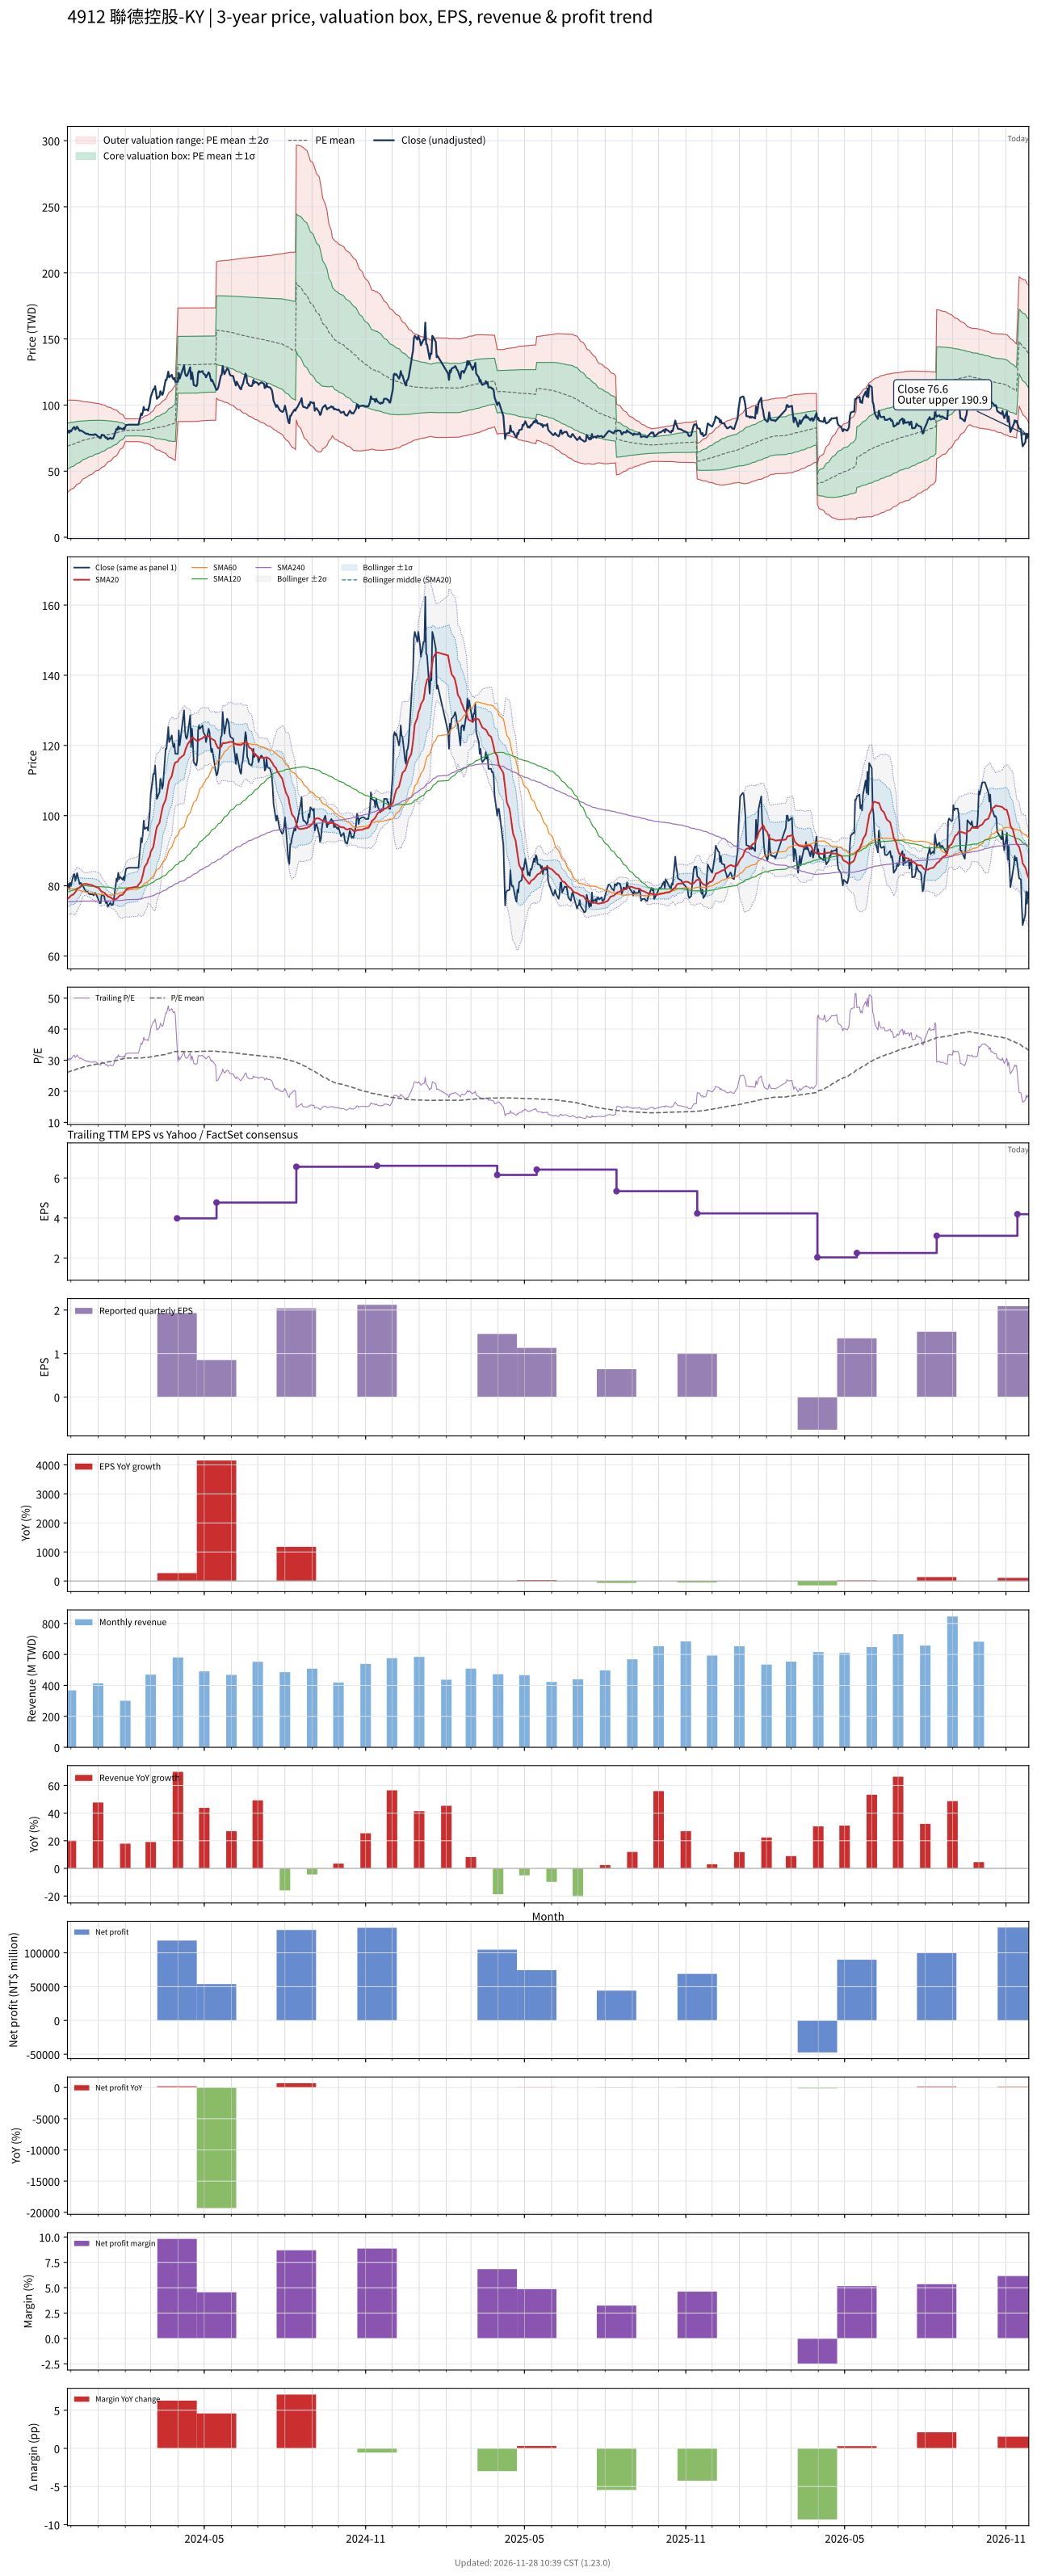

The table this chart was drawn from, first rows:
# chart-version: skill-stock-dynamic-val…
date, close, available_date, period_end, eps, ttm_eps, pe, pe_mean, pe_std, price_m2, price_m1, price_mean, price_p1, price_p2, forward_eps, forward_pe, forward_pe_mean, forward_pe_std, forward_price_m2, forward_price_m1, forward_price_mean, forward_price_p1, forward_price_p2, sma20
2023-11-27, 79.43, 2023-11-14, 2023-09-30, 2.07, 2.638, 30.11, 26.06, 6.626, 33.79, 51.27, 68.75, 86.23, 103.7, , , , , , , , , , 76.26
2023-11-28, 80.57, 2023-11-14, 2023-09-30, 2.07, 2.638, 30.54, 26.18, 6.572, 34.4, 51.74, 69.08, 86.41, 103.8, , , , , , , , , , 76.44
2023-11-29, 79.05, 2023-11-14, 2023-09-30, 2.07, 2.638, 29.96, 26.3, 6.512, 35.03, 52.21, 69.39, 86.56, 103.7, , , , , , , , , , 76.64
2023-11-30, 80.86, 2023-11-14, 2023-09-30, 2.07, 2.638, 30.65, 26.43, 6.451, 35.68, 52.69, 69.71, 86.73, 103.7, , , , , , , , , , 76.94
2023-12-01, 80, 2023-11-14, 2023-09-30, 2.07, 2.638, 30.32, 26.55, 6.385, 36.35, 53.19, 70.03, 86.88, 103.7, , , , , , , , , , 77.21
2023-12-04, 83.14, 2023-11-14, 2023-09-30, 2.07, 2.638, 31.52, 26.68, 6.322, 37.03, 53.7, 70.38, 87.06, 103.7, , , , , , , , , , 77.56
2023-12-05, 83.33, 2023-11-14, 2023-09-30, 2.07, 2.638, 31.59, 26.81, 6.254, 37.73, 54.23, 70.73, 87.23, 103.7, , , , , , , , , , 77.92
2023-12-06, 81.43, 2023-11-14, 2023-09-30, 2.07, 2.638, 30.87, 26.94, 6.176, 38.49, 54.78, 71.07, 87.37, 103.7, , , , , , , , , , 78.19
2023-12-07, 82.38, 2023-11-14, 2023-09-30, 2.07, 2.638, 31.23, 27.07, 6.097, 39.25, 55.34, 71.42, 87.5, 103.6, , , , , , , , , , 78.6
2023-12-08, 83.62, 2023-11-14, 2023-09-30, 2.07, 2.638, 31.7, 27.21, 6.017, 40.03, 55.9, 71.78, 87.65, 103.5, , , , , , , , , , 79.11
2023-12-11, 80.48, 2023-11-14, 2023-09-30, 2.07, 2.638, 30.51, 27.33, 5.926, 40.84, 56.47, 72.11, 87.74, 103.4, , , , , , , , , , 79.52
2023-12-12, 80.86, 2023-11-14, 2023-09-30, 2.07, 2.638, 30.65, 27.46, 5.835, 41.65, 57.04, 72.44, 87.83, 103.2, , , , , , , , , , 79.83
2023-12-13, 80.57, 2023-11-14, 2023-09-30, 2.07, 2.638, 30.54, 27.58, 5.739, 42.49, 57.63, 72.77, 87.9, 103, , , , , , , , , , 80.08
2023-12-14, 80.1, 2023-11-14, 2023-09-30, 2.07, 2.638, 30.36, 27.71, 5.637, 43.35, 58.22, 73.09, 87.96, 102.8, , , , , , , , , , 80.28
2023-12-15, 79.81, 2023-11-14, 2023-09-30, 2.07, 2.638, 30.25, 27.83, 5.532, 44.22, 58.82, 73.41, 88, 102.6, , , , , , , , , , 80.48
2023-12-18, 78.38, 2023-11-14, 2023-09-30, 2.07, 2.638, 29.71, 27.93, 5.443, 44.97, 59.33, 73.69, 88.05, 102.4, , , , , , , , , , 80.55
2023-12-19, 78.19, 2023-11-14, 2023-09-30, 2.07, 2.638, 29.64, 28.02, 5.377, 45.56, 59.75, 73.93, 88.12, 102.3, , , , , , , , , , 80.51
2023-12-20, 78.38, 2023-11-14, 2023-09-30, 2.07, 2.638, 29.71, 28.11, 5.329, 46.03, 60.09, 74.14, 88.2, 102.3, , , , , , , , , , 80.41
2023-12-21, 77.9, 2023-11-14, 2023-09-30, 2.07, 2.638, 29.53, 28.18, 5.281, 46.49, 60.42, 74.35, 88.28, 102.2, , , , , , , , , , 80.4
2023-12-22, 77.62, 2023-11-14, 2023-09-30, 2.07, 2.638, 29.42, 28.26, 5.229, 46.96, 60.76, 74.55, 88.35, 102.1, , , , , , , , , , 80.3
2023-12-25, 77.52, 2023-11-14, 2023-09-30, 2.07, 2.638, 29.39, 28.34, 5.166, 47.52, 61.15, 74.77, 88.4, 102, , , , , , , , , , 80.21
2023-12-26, 77.52, 2023-11-14, 2023-09-30, 2.07, 2.638, 29.39, 28.43, 5.089, 48.16, 61.58, 75.01, 88.44, 101.9, , , , , , , , , , 80.06
2023-12-27, 77.24, 2023-11-14, 2023-09-30, 2.07, 2.638, 29.28, 28.52, 5.012, 48.8, 62.02, 75.24, 88.46, 101.7, , , , , , , , , , 79.97
2023-12-28, 77.9, 2023-11-14, 2023-09-30, 2.07, 2.638, 29.53, 28.61, 4.936, 49.43, 62.45, 75.47, 88.49, 101.5, , , , , , , , , , 79.82
2023-12-29, 77.9, 2023-11-14, 2023-09-30, 2.07, 2.638, 29.53, 28.7, 4.856, 50.08, 62.89, 75.7, 88.51, 101.3, , , , , , , , , , 79.71
2024-01-02, 75.71, 2023-11-14, 2023-09-30, 2.07, 2.638, 28.7, 28.78, 4.775, 50.72, 63.32, 75.91, 88.51, 101.1, , , , , , , , , , 79.34
2024-01-03, 75.05, 2023-11-14, 2023-09-30, 2.07, 2.638, 28.45, 28.86, 4.685, 51.41, 63.77, 76.13, 88.49, 100.8, , , , , , , , , , 78.93
2024-01-04, 75.05, 2023-11-14, 2023-09-30, 2.07, 2.638, 28.45, 28.94, 4.581, 52.18, 64.27, 76.35, 88.44, 100.5, , , , , , , , , , 78.61
2024-01-05, 77.52, 2023-11-14, 2023-09-30, 2.07, 2.638, 29.39, 29.03, 4.491, 52.88, 64.73, 76.58, 88.43, 100.3, , , , , , , , , , 78.37
2024-01-08, 77.05, 2023-11-14, 2023-09-30, 2.07, 2.638, 29.21, 29.11, 4.403, 53.56, 65.18, 76.79, 88.41, 100, , , , , , , , , , 78.04
2024-01-09, 75.71, 2023-11-14, 2023-09-30, 2.07, 2.638, 28.7, 29.2, 4.292, 54.38, 65.7, 77.02, 88.34, 99.66, , , , , , , , , , 77.8
2024-01-10, 75.05, 2023-11-14, 2023-09-30, 2.07, 2.638, 28.45, 29.28, 4.178, 55.2, 66.22, 77.24, 88.26, 99.28, , , , , , , , , , 77.51
2024-01-11, 75.52, 2023-11-14, 2023-09-30, 2.07, 2.638, 28.63, 29.36, 4.059, 56.04, 66.75, 77.46, 88.17, 98.88, , , , , , , , , , 77.26
2024-01-12, 74, 2023-11-14, 2023-09-30, 2.07, 2.638, 28.05, 29.44, 3.947, 56.84, 67.25, 77.66, 88.07, 98.49, , , , , , , , , , 76.95
2024-01-15, 75.24, 2023-11-14, 2023-09-30, 2.07, 2.638, 28.52, 29.51, 3.845, 57.57, 67.71, 77.85, 88, 98.14, , , , , , , , , , 76.72
2024-01-16, 74.48, 2023-11-14, 2023-09-30, 2.07, 2.638, 28.23, 29.58, 3.754, 58.22, 68.12, 78.03, 87.93, 97.83, , , , , , , , , , 76.53
2024-01-17, 74.57, 2023-11-14, 2023-09-30, 2.07, 2.638, 28.27, 29.65, 3.647, 58.97, 68.59, 78.21, 87.83, 97.46, , , , , , , , , , 76.35
2024-01-18, 74.57, 2023-11-14, 2023-09-30, 2.07, 2.638, 28.27, 29.72, 3.529, 59.79, 69.1, 78.41, 87.71, 97.02, , , , , , , , , , 76.16
2024-01-19, 76.19, 2023-11-14, 2023-09-30, 2.07, 2.638, 28.88, 29.8, 3.409, 60.62, 69.61, 78.61, 87.6, 96.59, , , , , , , , , , 76.07
2024-01-22, 82.1, 2023-11-14, 2023-09-30, 2.07, 2.638, 31.12, 29.89, 3.273, 61.59, 70.23, 78.86, 87.5, 96.13, , , , , , , , , , 76.3
2024-01-23, 81.33, 2023-11-14, 2023-09-30, 2.07, 2.638, 30.83, 29.99, 3.127, 62.62, 70.87, 79.12, 87.36, 95.61, , , , , , , , , , 76.49
2024-01-24, 83.71, 2023-11-14, 2023-09-30, 2.07, 2.638, 31.73, 30.1, 2.948, 63.85, 71.63, 79.41, 87.18, 94.96, , , , , , , , , , 76.8
2024-01-25, 81.9, 2023-11-14, 2023-09-30, 2.07, 2.638, 31.05, 30.2, 2.756, 65.14, 72.41, 79.68, 86.95, 94.22, , , , , , , , , , 77.03
2024-01-26, 82.57, 2023-11-14, 2023-09-30, 2.07, 2.638, 31.3, 30.3, 2.57, 66.38, 73.16, 79.94, 86.72, 93.5, , , , , , , , , , 77.26
2024-01-29, 81.71, 2023-11-14, 2023-09-30, 2.07, 2.638, 30.97, 30.39, 2.396, 67.54, 73.86, 80.18, 86.5, 92.82, , , , , , , , , , 77.45
2024-01-30, 82.57, 2023-11-14, 2023-09-30, 2.07, 2.638, 31.3, 30.49, 2.177, 68.95, 74.69, 80.44, 86.18, 91.93, , , , , , , , , , 77.8
2024-01-31, 81.52, 2023-11-14, 2023-09-30, 2.07, 2.638, 30.9, 30.59, 1.923, 70.55, 75.62, 80.69, 85.76, 90.83, , , , , , , , , , 78.12
2024-02-01, 83.71, 2023-11-14, 2023-09-30, 2.07, 2.638, 31.73, 30.69, 1.638, 72.32, 76.64, 80.96, 85.28, 89.6, , , , , , , , , , 78.55
2024-02-02, 84.86, 2023-11-14, 2023-09-30, 2.07, 2.638, 32.17, 30.69, 1.64, 72.31, 76.64, 80.97, 85.29, 89.62, , , , , , , , , , 78.92
2024-02-05, 85.14, 2023-11-14, 2023-09-30, 2.07, 2.638, 32.27, 30.69, 1.639, 72.32, 76.64, 80.96, 85.29, 89.61, , , , , , , , , , 79.32
2024-02-15, 85.14, 2023-11-14, 2023-09-30, 2.07, 2.638, 32.27, 30.69, 1.638, 72.32, 76.64, 80.96, 85.28, 89.6, , , , , , , , , , 79.8
2024-02-16, 85.14, 2023-11-14, 2023-09-30, 2.07, 2.638, 32.27, 30.69, 1.641, 72.31, 76.64, 80.97, 85.3, 89.62, , , , , , , , , , 80.3
2024-02-19, 93.62, 2023-11-14, 2023-09-30, 2.07, 2.638, 35.49, 30.72, 1.694, 72.11, 76.58, 81.04, 85.51, 89.98, , , , , , , , , , 81.2
2024-02-20, 92.38, 2023-11-14, 2023-09-30, 2.07, 2.638, 35.02, 30.74, 1.731, 71.97, 76.53, 81.1, 85.66, 90.23, , , , , , , , , , 82.12
2024-02-21, 94.86, 2023-11-14, 2023-09-30, 2.07, 2.638, 35.96, 30.77, 1.79, 71.74, 76.46, 81.18, 85.9, 90.62, , , , , , , , , , 83.1
2024-02-22, 98.57, 2023-11-14, 2023-09-30, 2.07, 2.638, 37.36, 30.82, 1.885, 71.35, 76.32, 81.3, 86.27, 91.24, , , , , , , , , , 84.31
2024-02-23, 96.19, 2023-11-14, 2023-09-30, 2.07, 2.638, 36.46, 30.86, 1.953, 71.1, 76.25, 81.4, 86.56, 91.71, , , , , , , , , , 85.39
2024-02-26, 96.67, 2023-11-14, 2023-09-30, 2.07, 2.638, 36.64, 30.89, 2.02, 70.84, 76.17, 81.5, 86.83, 92.16, , , , , , , , , , 86.5
2024-02-27, 95.71, 2023-11-14, 2023-09-30, 2.07, 2.638, 36.28, 30.93, 2.078, 70.64, 76.12, 81.6, 87.09, 92.57, , , , , , , , , , 87.47
... 669 more rows
